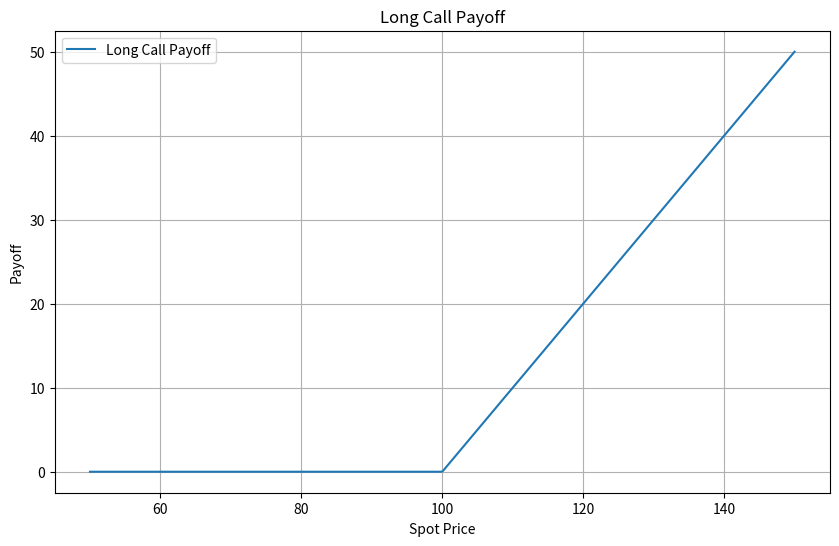
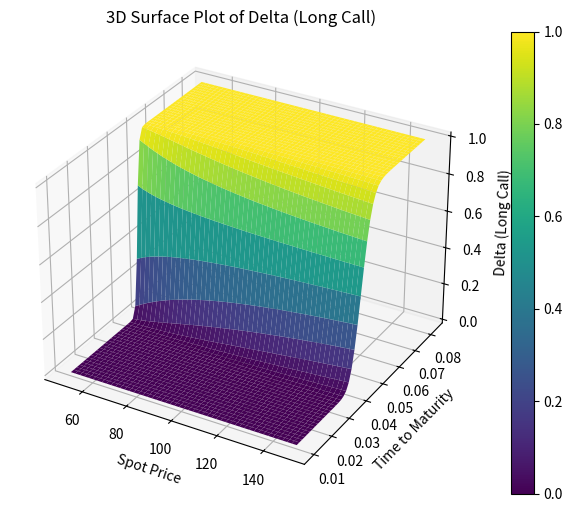
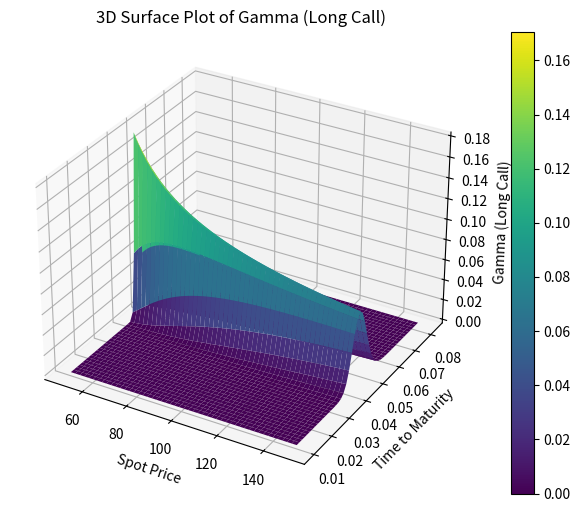
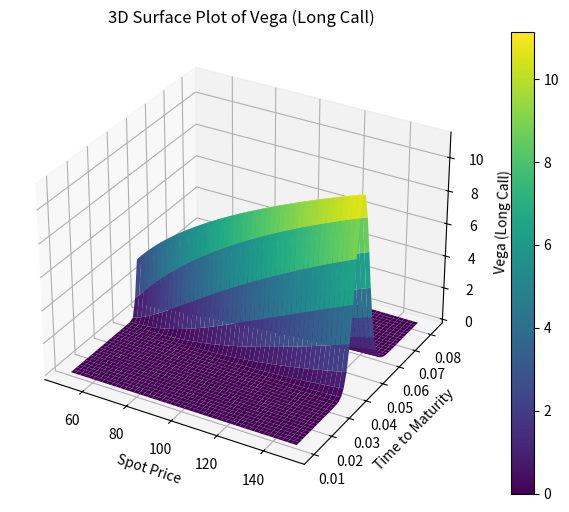
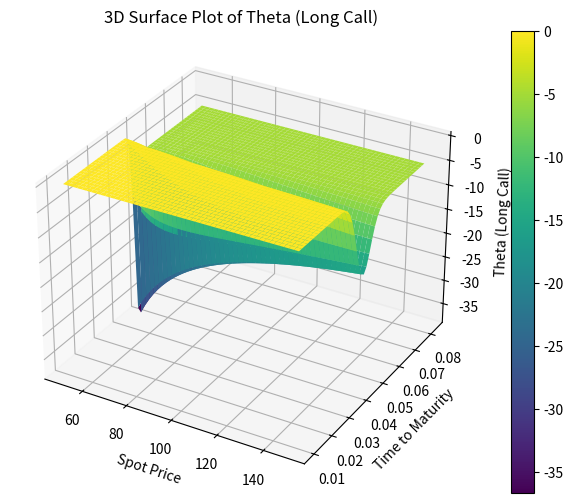
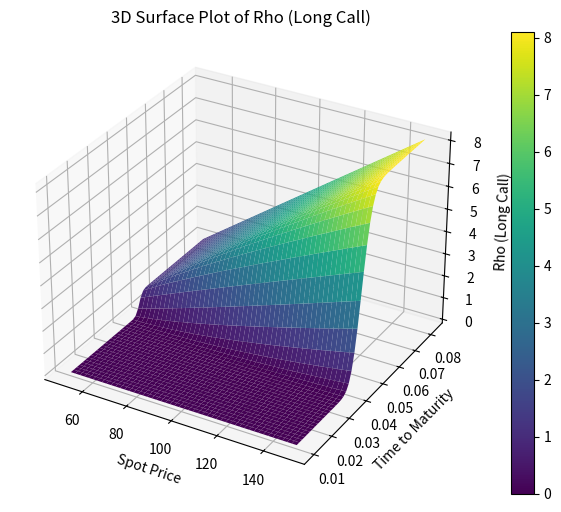
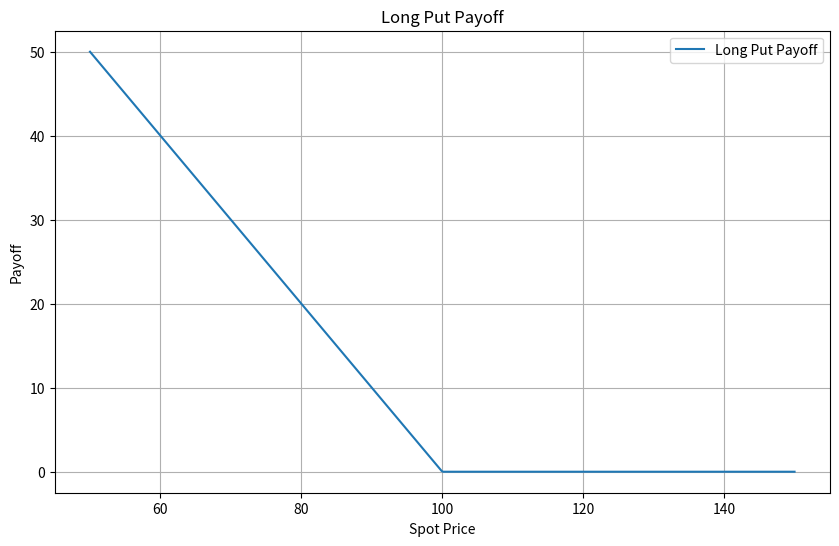
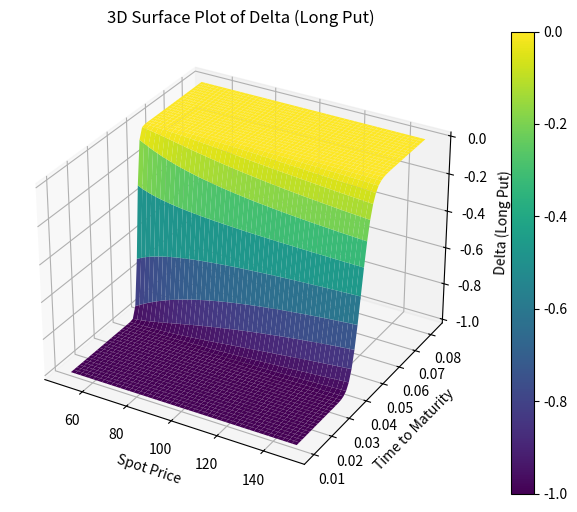
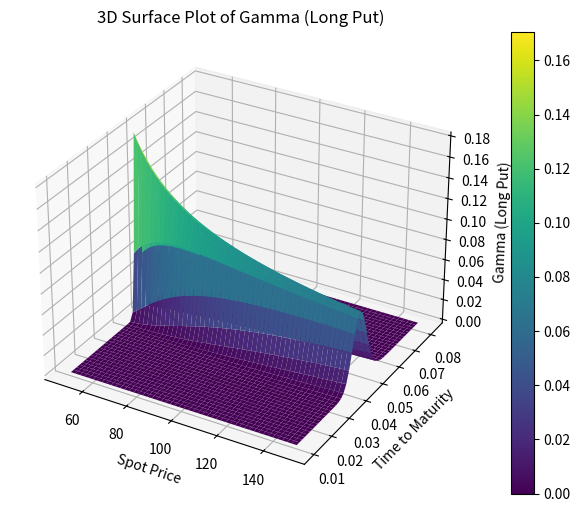
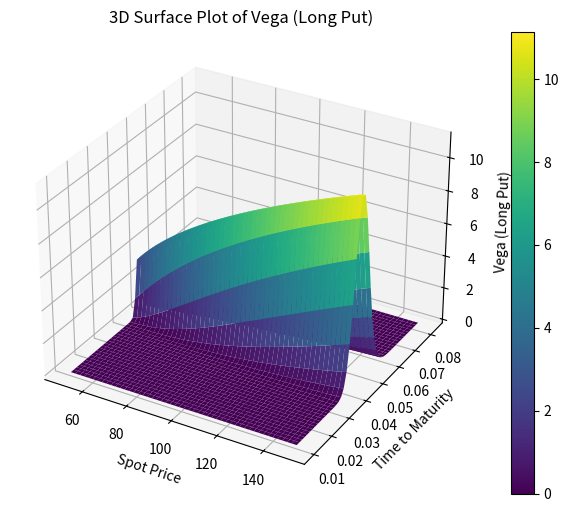
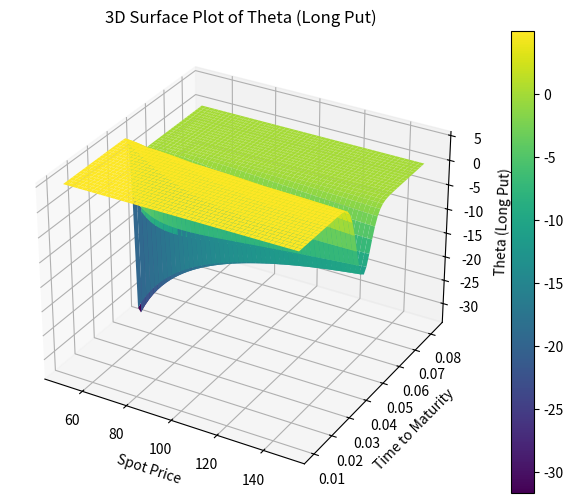
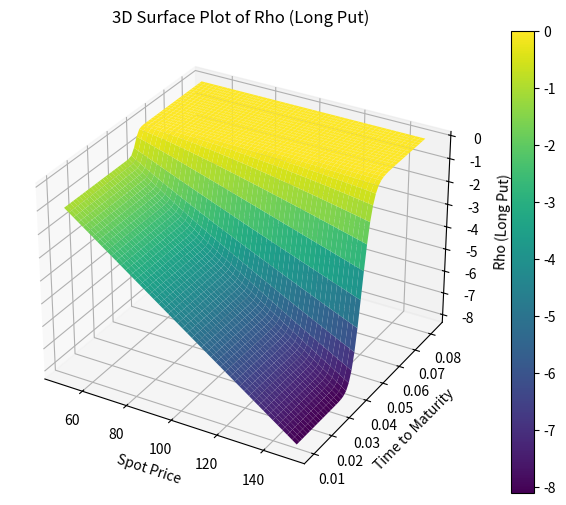
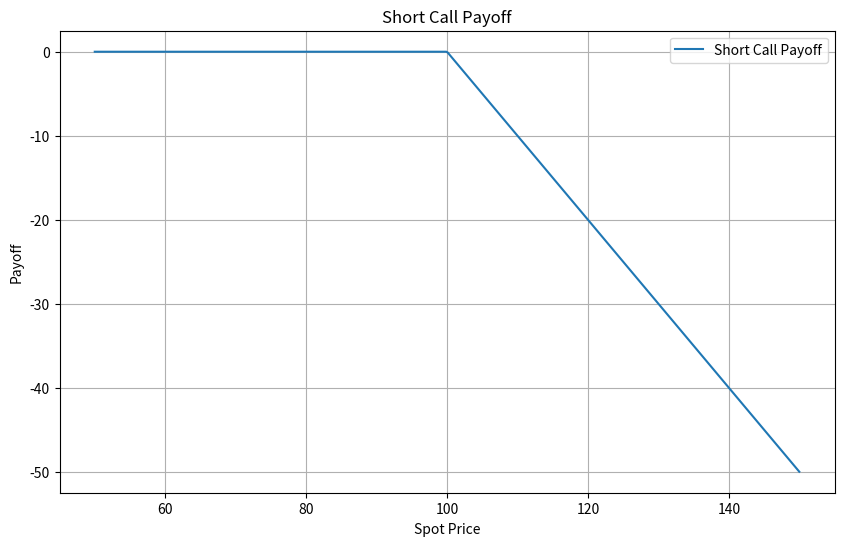
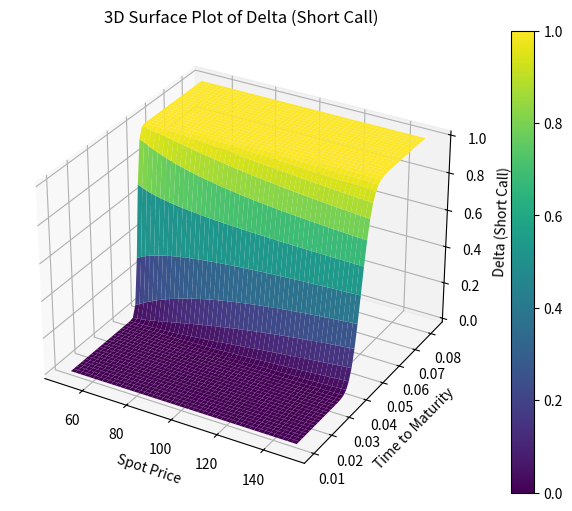
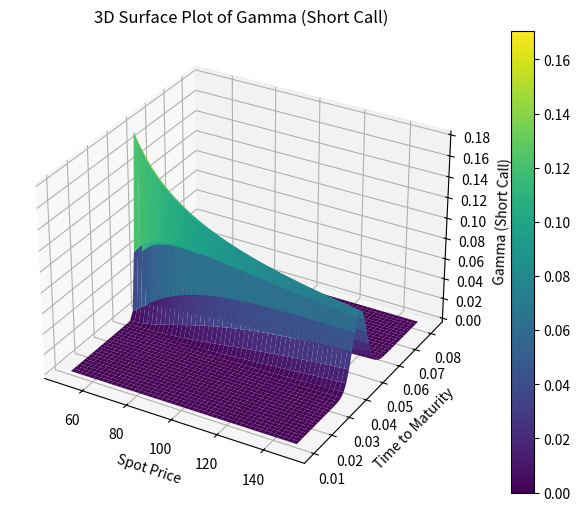
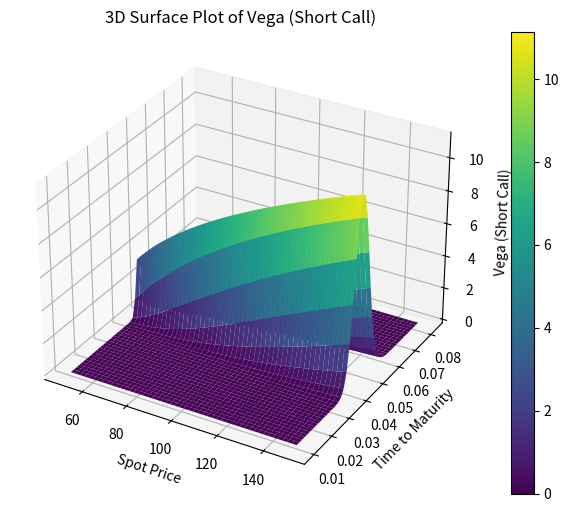

The matplotlib source for these figures, in order:
import numpy as np
import pandas as pd
import matplotlib.pyplot as plt
from mpl_toolkits.mplot3d import Axes3D
import random
import math

def generate_normal_random():
    """Génère un nombre aléatoire suivant une distribution normale standard."""
    u1 = random.random()
    u2 = random.random()
    return math.sqrt(-2 * math.log(u1)) * math.cos(2 * math.pi * u2)

def geometric_brownian_motion(S0, mu, sigma, T, dt, steps):
    """Simule une trajectoire de mouvement brownien géométrique."""
    S = [S0]
    for _ in range(steps):
        dW = generate_normal_random() * math.sqrt(dt)
        S_next = S[-1] * math.exp((mu - 0.5 * sigma**2) * dt + sigma * dW)
        S.append(S_next)
    return S

def black_scholes(S, K, T, r, sigma, option_type='call'):
    d1 = (math.log(S / K) + (r + 0.5 * sigma**2) * T) / (sigma * math.sqrt(T))
    d2 = d1 - sigma * math.sqrt(T)

    def norm_cdf(x):
        """Fonction de répartition cumulative de la distribution normale standard."""
        return (1.0 + math.erf(x / math.sqrt(2.0))) / 2.0

    if option_type == 'call':
        price = S * norm_cdf(d1) - K * math.exp(-r * T) * norm_cdf(d2)
    elif option_type == 'put':
        price = K * math.exp(-r * T) * norm_cdf(-d2) - S * norm_cdf(-d1)
    else:
        raise ValueError("option_type must be 'call' or 'put'")

    return price

def implied_volatility(S, K, T, r, market_price, option_type='call'):
    def objective(sigma):
        return black_scholes(S, K, T, r, sigma, option_type) - market_price

    # Utilisation de la méthode de la bissection pour trouver la volatilité implicite
    tolerance = 1e-6
    lower_bound = 1e-6
    upper_bound = 5
    sigma = (lower_bound + upper_bound) / 2

    while abs(objective(sigma)) > tolerance:
        if objective(sigma) > 0:
            upper_bound = sigma
        else:
            lower_bound = sigma
        sigma = (lower_bound + upper_bound) / 2

    return sigma

def binomial_tree(S, K, T, r, sigma, steps, option_type='call', is_american=False):
    dt = T / steps
    u = math.exp(sigma * math.sqrt(dt))
    d = 1 / u
    p = (math.exp(r * dt) - d) / (u - d)

    stock_tree = [[0] * (steps + 1) for _ in range(steps + 1)]
    option_tree = [[0] * (steps + 1) for _ in range(steps + 1)]

    for i in range(steps + 1):
        for j in range(i + 1):
            stock_tree[j][i] = S * (u**j) * (d**(i-j))

    if option_type == 'call':
        option_tree[0][steps] = max(stock_tree[0][steps] - K, 0)
        option_tree[1][steps] = max(stock_tree[1][steps] - K, 0)
    elif option_type == 'put':
        option_tree[0][steps] = max(K - stock_tree[0][steps], 0)
        option_tree[1][steps] = max(K - stock_tree[1][steps], 0)

    for i in range(steps - 1, -1, -1):
        for j in range(i + 1):
            if is_american:
                if option_type == 'call':
                    option_tree[j][i] = max(stock_tree[j][i] - K, math.exp(-r * dt) * (p * option_tree[j][i + 1] + (1 - p) * option_tree[j + 1][i + 1]))
                elif option_type == 'put':
                    option_tree[j][i] = max(K - stock_tree[j][i], math.exp(-r * dt) * (p * option_tree[j][i + 1] + (1 - p) * option_tree[j + 1][i + 1]))
            else:
                option_tree[j][i] = math.exp(-r * dt) * (p * option_tree[j][i + 1] + (1 - p) * option_tree[j + 1][i + 1])

    return option_tree[0][0]

def option_pricer(S, K, T, r, sigma=None, market_price=None, option_type='call', is_american=False, steps=100):
    if sigma is None:
        if market_price is None:
            raise ValueError("market_price must be provided if sigma is not given")
        sigma = implied_volatility(S, K, T, r, market_price, option_type)

    if is_american:
        price = binomial_tree(S, K, T, r, sigma, steps, option_type, is_american)
    else:
        price = black_scholes(S, K, T, r, sigma, option_type)

    return price

def calculate_options(spot, strike, taux, maturite, volatilite):
    positions = ['Long Call', 'Long Put', 'Short Call', 'Short Put']
    results = []

    for position in positions:
        option_type = 'call' if 'Call' in position else 'put'
        price = option_pricer(spot, strike, maturite / 365.0, taux, volatilite, option_type=option_type)

        if 'Short' in position:
            price = -price

        results.append([position, price])

    df_results = pd.DataFrame(results, columns=['Position', 'Price'])
    return df_results

def plot_payoff(spot, strike, position):
    spot_range = np.linspace(spot * 0.5, spot * 1.5, 500)
    if 'Call' in position:
        payoff = np.maximum(spot_range - strike, 0)
    elif 'Put' in position:
        payoff = np.maximum(strike - spot_range, 0)

    if 'Short' in position:
        payoff = -payoff

    plt.figure(figsize=(10, 6))
    plt.plot(spot_range, payoff, label=f'{position} Payoff')
    plt.xlabel('Spot Price')
    plt.ylabel('Payoff')
    plt.title(f'{position} Payoff')
    plt.legend()
    plt.grid(True)
    plt.show()

def plot_greeks_3d(spot, strike, taux, maturite, volatilite, position):
    spot_range = np.linspace(spot * 0.5, spot * 1.5, 50)
    time_range = np.linspace(0.01, maturite / 365.0, 50)

    option_type = 'call' if 'Call' in position else 'put'

    delta = np.zeros((len(spot_range), len(time_range)))
    gamma = np.zeros((len(spot_range), len(time_range)))
    vega = np.zeros((len(spot_range), len(time_range)))
    theta = np.zeros((len(spot_range), len(time_range)))
    rho = np.zeros((len(spot_range), len(time_range)))

    for i, S in enumerate(spot_range):
        for j, T in enumerate(time_range):
            delta[i, j] = black_scholes_delta(S, strike, T, taux, volatilite, option_type)
            gamma[i, j] = black_scholes_gamma(S, strike, T, taux, volatilite)
            vega[i, j] = black_scholes_vega(S, strike, T, taux, volatilite)
            theta[i, j] = black_scholes_theta(S, strike, T, taux, volatilite, option_type)
            rho[i, j] = black_scholes_rho(S, strike, T, taux, volatilite, option_type)

    plot_3d_surface(spot_range, time_range, delta, f'Delta ({position})')
    plot_3d_surface(spot_range, time_range, gamma, f'Gamma ({position})')
    plot_3d_surface(spot_range, time_range, vega, f'Vega ({position})')
    plot_3d_surface(spot_range, time_range, theta, f'Theta ({position})')
    plot_3d_surface(spot_range, time_range, rho, f'Rho ({position})')

def black_scholes_delta(S, K, T, r, sigma, option_type='call'):
    d1 = (math.log(S / K) + (r + 0.5 * sigma**2) * T) / (sigma * math.sqrt(T))
    if option_type == 'call':
        return norm_cdf(d1)
    elif option_type == 'put':
        return norm_cdf(d1) - 1

def black_scholes_gamma(S, K, T, r, sigma):
    d1 = (math.log(S / K) + (r + 0.5 * sigma**2) * T) / (sigma * math.sqrt(T))
    return norm_pdf(d1) / (S * sigma * math.sqrt(T))

def black_scholes_vega(S, K, T, r, sigma):
    d1 = (math.log(S / K) + (r + 0.5 * sigma**2) * T) / (sigma * math.sqrt(T))
    return S * norm_pdf(d1) * math.sqrt(T)

def black_scholes_theta(S, K, T, r, sigma, option_type='call'):
    d1 = (math.log(S / K) + (r + 0.5 * sigma**2) * T) / (sigma * math.sqrt(T))
    d2 = d1 - sigma * math.sqrt(T)
    if option_type == 'call':
        return -(S * norm_pdf(d1) * sigma) / (2 * math.sqrt(T)) - r * K * math.exp(-r * T) * norm_cdf(d2)
    elif option_type == 'put':
        return -(S * norm_pdf(d1) * sigma) / (2 * math.sqrt(T)) + r * K * math.exp(-r * T) * norm_cdf(-d2)

def black_scholes_rho(S, K, T, r, sigma, option_type='call'):
    d2 = (math.log(S / K) + (r - 0.5 * sigma**2) * T) / (sigma * math.sqrt(T))
    if option_type == 'call':
        return K * T * math.exp(-r * T) * norm_cdf(d2)
    elif option_type == 'put':
        return -K * T * math.exp(-r * T) * norm_cdf(-d2)

def norm_cdf(x):
    """Fonction de répartition cumulative de la distribution normale standard."""
    return (1.0 + math.erf(x / math.sqrt(2.0))) / 2.0

def norm_pdf(x):
    """Fonction de densité de probabilité de la distribution normale standard."""
    return math.exp(-x**2 / 2) / math.sqrt(2 * math.pi)

def plot_3d_surface(X, Y, Z, title):
    fig = plt.figure(figsize=(10, 6))
    ax = fig.add_subplot(111, projection='3d')
    X, Y = np.meshgrid(X, Y)
    surf = ax.plot_surface(X, Y, Z, cmap='viridis')
    ax.set_xlabel('Spot Price')
    ax.set_ylabel('Time to Maturity')
    ax.set_zlabel(title)
    ax.set_title(f'3D Surface Plot of {title}')
    fig.colorbar(surf)
    plt.show()

# Paramètres
spot = 100
strike = 100
taux = 0.05
maturite = 30  # en jours
volatilite = 0.2

# Exemple d'utilisation
df_results = calculate_options(spot, strike, taux, maturite, volatilite)
print(df_results)

positions = ['Long Call', 'Long Put', 'Short Call', 'Short Put']
for position in positions:
    plot_payoff(spot, strike, position)
    plot_greeks_3d(spot, strike, taux, maturite, volatilite, position)
